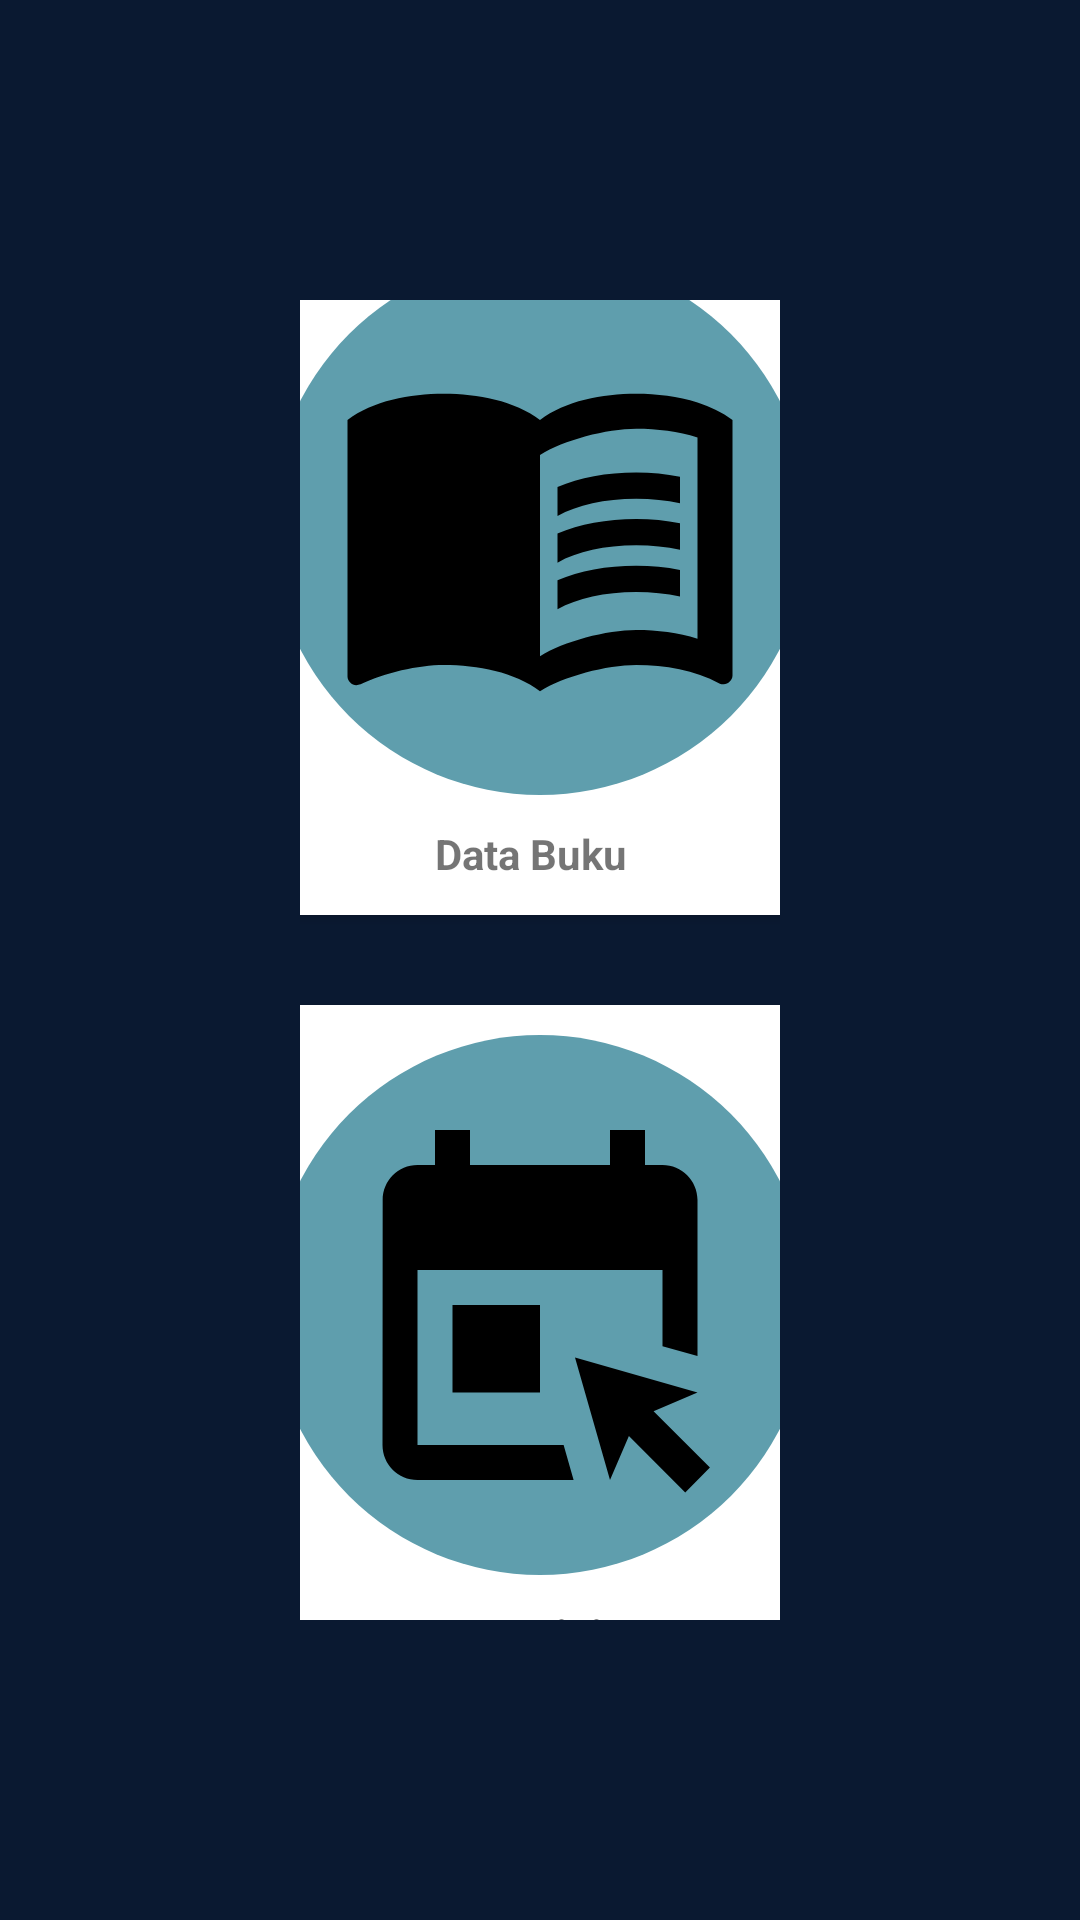

Android layout source for this screen:
<!-- AndroidManifest.xml: application theme Theme.SistemInformasiPerpustakaan -->
<!-- res/layout/activity_home.xml -->
<?xml version="1.0" encoding="utf-8"?>
<LinearLayout xmlns:android="http://schemas.android.com/apk/res/android"
    xmlns:app="http://schemas.android.com/apk/res-auto"
    xmlns:tools="http://schemas.android.com/tools"
    android:layout_width="match_parent"
    android:layout_height="match_parent"
    android:background="#0A1931"
    android:gravity="center"
    android:orientation="vertical"
    android:padding="100dp"
    tools:context=".HomeActivity">

    <androidx.cardview.widget.CardView
        android:id="@+id/tambahDataBuku"
        android:layout_width="230dp"
        android:layout_height="230dp">

        <ImageView
            android:layout_width="180dp"
            android:layout_height="180dp"
            android:layout_marginTop="10dp"
            android:layout_marginLeft="25dp"
            android:padding="20dp"
            android:background="@drawable/circlebackground1"
            android:src="@drawable/ic_baseline_menu_book_24"/>

        <TextView
            android:layout_width="wrap_content"
            android:layout_height="wrap_content"
            android:layout_marginTop="200dp"
            android:layout_marginLeft="80dp"
            android:text="Data Buku"
            android:textStyle="bold" />
    </androidx.cardview.widget.CardView>

    <androidx.cardview.widget.CardView
        android:id="@+id/tambahDataTransaksi"
        android:layout_marginTop="30dp"
        android:layout_width="230dp"
        android:layout_height="230dp">

        <ImageView
            android:layout_width="180dp"
            android:layout_height="180dp"
            android:layout_marginTop="10dp"
            android:layout_marginLeft="25dp"
            android:padding="20dp"
            android:background="@drawable/circlebackground1"
            android:src="@drawable/ic_baseline_book_online_24"/>

        <TextView
            android:layout_width="wrap_content"
            android:layout_height="wrap_content"
            android:layout_marginTop="200dp"
            android:layout_marginLeft="60dp"
            android:text="Data Peminjaman"
            android:textStyle="bold" />
    </androidx.cardview.widget.CardView>
</LinearLayout>
<!-- resources referenced by this layout -->
<resources>
  <!-- drawable circlebackground1 (drawable) -->
  <?xml version="1.0" encoding="utf-8"?>
  <shape xmlns:android="http://schemas.android.com/apk/res/android"
      android:shape="oval">
      <solid android:color="#5F9EAD" />
  </shape>
  <!-- drawable ic_baseline_book_online_24 (drawable) -->
  <vector xmlns:android="http://schemas.android.com/apk/res/android"
      android:width="24dp"
      android:height="24dp"
      android:viewportWidth="24"
      android:viewportHeight="24"
      android:tint="?attr/cardBackgroundColor">
    <path
        android:fillColor="@android:color/black"
        android:pathData="M13.35,20l0.57,2H5c-1.11,0 -2,-0.9 -2,-2L3.01,6c0,-1.1 0.88,-2 1.99,-2h1V2h2v2h8V2h2v2h1c1.1,0 2,0.9 2,2v8.92l-2,-0.57V10H5v10H13.35zM21.71,21.29l-3.22,-3.22L21,17l-7,-2l2,7l1.08,-2.51l3.22,3.22L21.71,21.29zM12,17v-5H7v5H12z"/>
  </vector>
  <!-- drawable ic_baseline_menu_book_24 (drawable) -->
  <vector xmlns:android="http://schemas.android.com/apk/res/android"
      android:width="10dp"
      android:height="10dp"
      android:viewportWidth="24"
      android:viewportHeight="24"
      android:tint="?attr/cardBackgroundColor">
    <path
        android:fillColor="@android:color/black"
        android:pathData="M21,5c-1.11,-0.35 -2.33,-0.5 -3.5,-0.5c-1.95,0 -4.05,0.4 -5.5,1.5c-1.45,-1.1 -3.55,-1.5 -5.5,-1.5S2.45,4.9 1,6v14.65c0,0.25 0.25,0.5 0.5,0.5c0.1,0 0.15,-0.05 0.25,-0.05C3.1,20.45 5.05,20 6.5,20c1.95,0 4.05,0.4 5.5,1.5c1.35,-0.85 3.8,-1.5 5.5,-1.5c1.65,0 3.35,0.3 4.75,1.05c0.1,0.05 0.15,0.05 0.25,0.05c0.25,0 0.5,-0.25 0.5,-0.5V6C22.4,5.55 21.75,5.25 21,5zM21,18.5c-1.1,-0.35 -2.3,-0.5 -3.5,-0.5c-1.7,0 -4.15,0.65 -5.5,1.5V8c1.35,-0.85 3.8,-1.5 5.5,-1.5c1.2,0 2.4,0.15 3.5,0.5V18.5z"/>
    <path
        android:fillColor="@android:color/black"
        android:pathData="M17.5,10.5c0.88,0 1.73,0.09 2.5,0.26V9.24C19.21,9.09 18.36,9 17.5,9c-1.7,0 -3.24,0.29 -4.5,0.83v1.66C14.13,10.85 15.7,10.5 17.5,10.5z"/>
    <path
        android:fillColor="@android:color/black"
        android:pathData="M13,12.49v1.66c1.13,-0.64 2.7,-0.99 4.5,-0.99c0.88,0 1.73,0.09 2.5,0.26V11.9c-0.79,-0.15 -1.64,-0.24 -2.5,-0.24C15.8,11.66 14.26,11.96 13,12.49z"/>
    <path
        android:fillColor="@android:color/black"
        android:pathData="M17.5,14.33c-1.7,0 -3.24,0.29 -4.5,0.83v1.66c1.13,-0.64 2.7,-0.99 4.5,-0.99c0.88,0 1.73,0.09 2.5,0.26v-1.52C19.21,14.41 18.36,14.33 17.5,14.33z"/>
  </vector>
  <style name="Theme.SistemInformasiPerpustakaan" parent="Theme.AppCompat.Light.DarkActionBar">
          
          <item name="colorPrimary">@color/purple_500</item>
          <item name="colorPrimaryVariant">@color/purple_700</item>
          <item name="colorOnPrimary">@color/white</item>
          
          <item name="colorSecondary">@color/teal_200</item>
          <item name="colorSecondaryVariant">@color/teal_700</item>
          <item name="colorOnSecondary">@color/black</item>
          
          <item name="android:statusBarColor" tools:targetApi="l">?attr/colorPrimaryVariant</item>
          
      </style>
  <!-- not gathered from this repository: default colours our renderer supplied (Android Studio template values) -->
  <color name="purple_500">#FF6200EE</color>
  <color name="purple_700">#FF3700B3</color>
  <color name="teal_200">#FF03DAC5</color>
  <color name="teal_700">#FF018786</color>
  <color name="black">#FF000000</color>
  <color name="white">#FFFFFFFF</color>
</resources>
